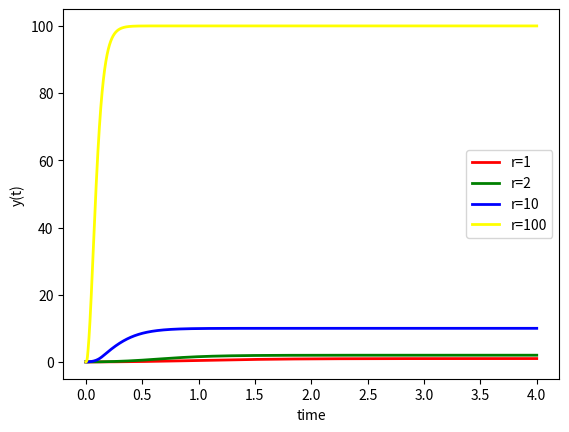

Write the Python code that produced this figure.
import numpy as np
from scipy.integrate import odeint
import matplotlib.pyplot as plt
#motor_acc = 0
def motor(t, t0, x, x0, motor_acc):
    motor_acc = motor_acc + (t-t0)* (x + x0)/2
    return motor_acc

def valve(t, t0, x, x0):
    return x*x
def process(t, t0, x, x0, volume):
    return (- volume*np.exp(-volume)) + x

#r = 1 #step unitario para t >= 0
def simulation (n=10000, rinput=1.0):
    #n = 10000
     
    t = np.linspace (0, 4, n)

    # step input
    r = np.zeros(n)
    # change to 1.0 at time = 0.0
    # change to 0.0 at time = 10
    r[0:n] = rinput

    y0 = 0
    y = np.zeros(n+1)
    #print (y)
    #print ("y1" + str(y[1]))
    errors = np.zeros(n)
    motor_outputs = np.zeros(n)
    valve_outputs = np.zeros(n)
    last_error = 0
    last_motor_output = 0
    for i in range (1,n):
        #print ("step %d\r\n" %i)
        errors[i] = r[i-1] - y[i-1]
        motor_outputs[i] = motor (t[i], t[i-1], errors[i], errors[i-1], last_motor_output)
        valve_outputs[i] = valve (t[i], t[i-1], motor_outputs[i], motor_outputs[i-1])
        y[i] = process (t[i], t[i-1], valve_outputs[i-1], y[i-1], y[i-1])
        last_motor_output = motor_outputs[i]
        last_error = errors[i]

    return t, y
n = 10000
t1, y1 = simulation(n, rinput=1.0)
t2, y2 = simulation(n, rinput=2.0)
t10, y10 = simulation(n, rinput=10.0)
t100, y100 = simulation(n, rinput=100.0)

#plot result
#fig, ax = plt.subplots()
#ax.set_color_cycle(['red', 'black', 'yellow'])
plt.plot(t1,y1[0:n],'r-',linewidth=2,label='r=1', color='red')
plt.plot(t2,y2[0:n],'r-',linewidth=2,label='r=2', color='green')
plt.plot(t10,y10[0:n],'r-',linewidth=2,label='r=10', color='blue')
plt.plot(t100,y100[0:n],'r-',linewidth=2,label='r=100', color='yellow')
#plt.plot(t,y2,'b-',linewidth=2,label='k=10')
plt.xlabel('time')
plt.ylabel('y(t)')
plt.legend()
plt.show()

    # plt.plot(t,errors,'r-',linewidth=2,label='r=1')
    # #plt.plot(t,y2,'b-',linewidth=2,label='k=10')
    # plt.xlabel('time')
    # plt.ylabel('error(t)')
    # plt.legend()
    # plt.show()

    # plt.plot(t,motor_outputs,'r-',linewidth=2,label='r=1')
    # #plt.plot(t,y2,'b-',linewidth=2,label='k=10')
    # plt.xlabel('time')
    # plt.ylabel('motor_outputs(t)')
    # plt.legend()
    # plt.show()